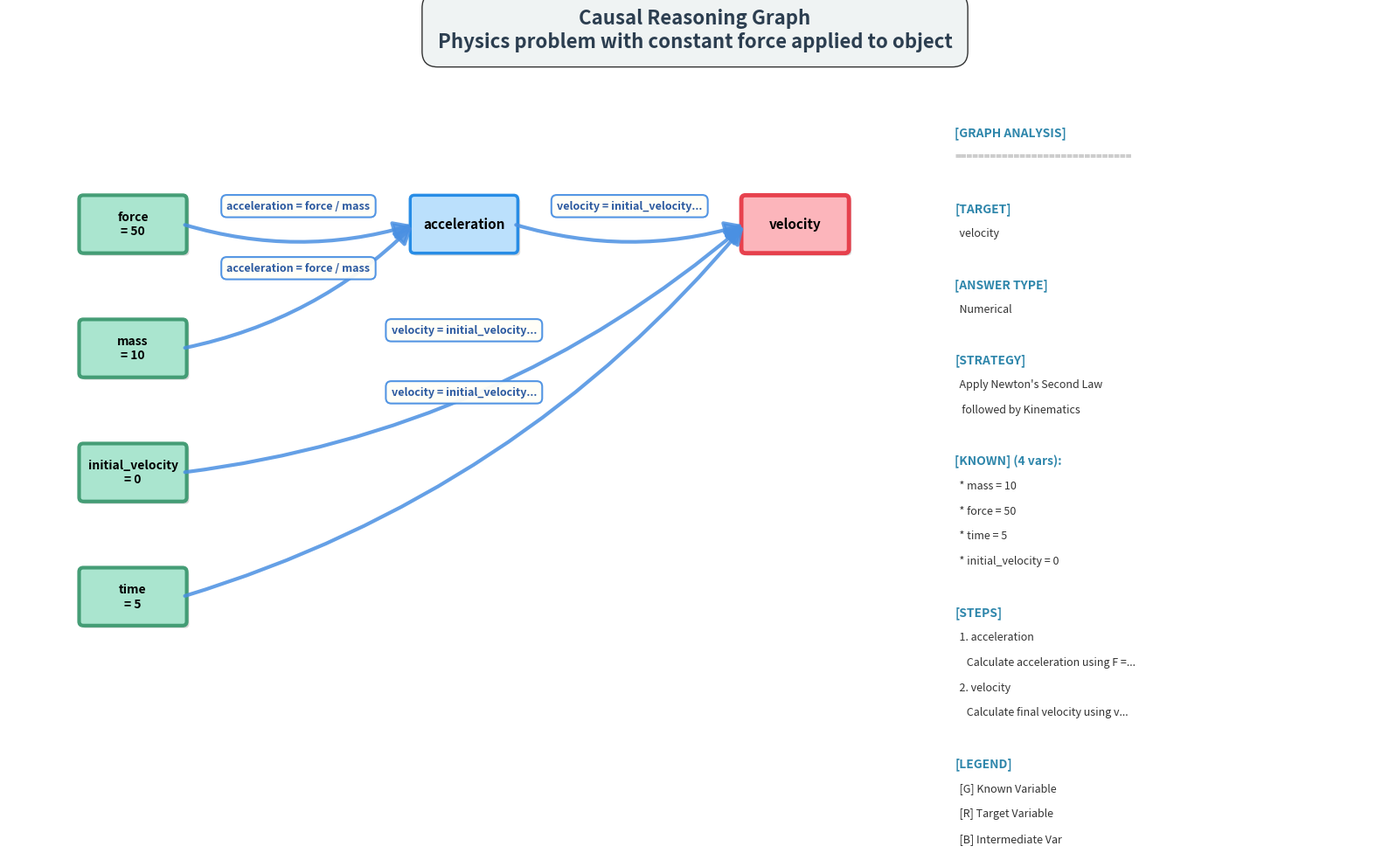

The matplotlib source for this figure:
"""
Enhanced Causal Graph Visualizer
增强的因果图可视化器

Based on scaffolding_prompt_v3.txt structure:
- constraints_and_premises
- problem_model  
- chosen_strategy
- target_variable
- expected_answer_type
- knowns
- causal_graph
- computation_plan
"""

from pathlib import Path
from typing import Dict, Any, Optional
import json

try:
    import matplotlib.pyplot as plt
    import matplotlib.patches as mpatches
    from matplotlib.patches import FancyBboxPatch, FancyArrowPatch, Rectangle
    import matplotlib.lines as mlines
    HAS_MATPLOTLIB = True
except ImportError:
    HAS_MATPLOTLIB = False
    print("Warning: matplotlib not installed. Run: pip install matplotlib")


def generate_causal_graph_image(
    causal_scaffold: Dict[str, Any],
    output_path: str = "causal_graph.png",
    dpi: int = 300,
    figsize: tuple = (16, 10)
) -> Optional[str]:
    """
    Generate a high-quality PNG visualization of the causal graph.
    生成高质量的因果图PNG可视化
    
    Args:
        causal_scaffold: Complete scaffold from scaffolder (with all fields)
        output_path: Output PNG file path
        dpi: Image resolution (default 300 for high quality)
        figsize: Figure size in inches
        
    Returns:
        Path to generated PNG, or None if failed
    """
    if not HAS_MATPLOTLIB:
        print("❌ Matplotlib not available. Install with: pip install matplotlib")
        return None
    
    # Extract all fields from scaffold
    causal_graph = causal_scaffold.get('causal_graph', [])
    knowns = causal_scaffold.get('knowns', {})
    target_variable = causal_scaffold.get('target_variable', 'unknown')
    computation_plan = causal_scaffold.get('computation_plan', [])
    
    # Additional metadata (from v3 prompt)
    problem_model = causal_scaffold.get('problem_model', '')
    chosen_strategy = causal_scaffold.get('chosen_strategy', '')
    expected_answer_type = causal_scaffold.get('expected_answer_type', '')
    constraints = causal_scaffold.get('constraints_and_premises', [])
    
    if not causal_graph:
        print("⚠️  No causal graph found in scaffold")
        return None
    
    # Create figure with subplots for better layout
    fig = plt.figure(figsize=figsize, facecolor='white')
    
    # Main graph area (70%)
    ax_main = plt.subplot2grid((4, 3), (0, 0), colspan=2, rowspan=4)
    
    # Info panel (30%)
    ax_info = plt.subplot2grid((4, 3), (0, 2), rowspan=4)
    ax_info.axis('off')
    
    # === MAIN GRAPH VISUALIZATION ===
    
    # Set background color for graph area
    ax_main.set_facecolor('#F8F9FA')
    
    # Build node structure from causal_graph
    nodes = {}
    edges = []
    
    for link in causal_graph:
        causes = link.get('cause', [])
        effect = link.get('effect', '')
        rule = link.get('rule', '')
        
        if isinstance(causes, str):
            causes = [causes]
        
        for cause in causes:
            if cause not in nodes:
                nodes[cause] = {'type': 'known' if cause in knowns else 'intermediate'}
        
        if effect not in nodes:
            nodes[effect] = {'type': 'target' if effect == target_variable else 'intermediate'}
        
        for cause in causes:
            edges.append({
                'from': cause,
                'to': effect,
                'rule': rule
            })
    
    # Simple hierarchical layout based on computation steps
    node_positions = {}
    step_levels = {}
    
    # Assign levels based on computation_plan
    for i, step in enumerate(computation_plan):
        target_var = step.get('target', '')
        step_levels[target_var] = i
    
    # Position known variables on left
    known_vars = [n for n in nodes if n in knowns]
    intermediate_vars = [n for n in nodes if n not in knowns and n != target_variable]
    target_vars = [target_variable] if target_variable in nodes else []
    
    # Layout: left to right, top to bottom
    y_spacing = 1.5
    x_spacing = 4
    
    # Known variables (column 0)
    for i, var in enumerate(known_vars):
        node_positions[var] = (0, -i * y_spacing)
    
    # Intermediate variables (based on computation order)
    intermediate_sorted = sorted(intermediate_vars, 
                                key=lambda x: step_levels.get(x, 999))
    for i, var in enumerate(intermediate_sorted):
        node_positions[var] = (x_spacing, -i * y_spacing)
    
    # Target variable (rightmost)
    for i, var in enumerate(target_vars):
        node_positions[var] = (x_spacing * 2, 0)
    
    # Draw edges (arrows with rules)
    for edge in edges:
        from_node = edge['from']
        to_node = edge['to']
        rule = edge['rule']
        
        if from_node in node_positions and to_node in node_positions:
            x1, y1 = node_positions[from_node]
            x2, y2 = node_positions[to_node]
            
            # Draw curved arrow with gradient effect
            arrow = FancyArrowPatch(
                (x1 + 0.6, y1), (x2 - 0.6, y2),
                arrowstyle='-|>', mutation_scale=30,
                color='#4A90E2', linewidth=3, alpha=0.85,
                connectionstyle="arc3,rad=0.15",
                zorder=2
            )
            ax_main.add_patch(arrow)
            
            # Add rule label with improved styling
            mid_x, mid_y = (x1 + x2) / 2, (y1 + y2) / 2
            # Shorten rule if too long
            display_rule = rule if len(rule) <= 30 else rule[:27] + '...'
            ax_main.text(mid_x, mid_y + 0.15, display_rule, 
                        fontsize=9, ha='center', va='bottom',
                        bbox=dict(boxstyle='round,pad=0.5', 
                                facecolor='#FFFEF7', alpha=0.95,
                                edgecolor='#4A90E2', linewidth=1.5),
                        color='#2C5AA0', fontweight='600',
                        zorder=3)
    
    # Draw nodes with improved visual style
    for node, pos in node_positions.items():
        x, y = pos
        node_type = nodes[node]['type']
        
        # Enhanced color scheme with gradients and shadows
        if node_type == 'known':
            color = '#A8E6CF'  # Soft mint green
            edge_color = '#3D9970'  # Rich green
            edge_width = 3.0
        elif node_type == 'target':
            color = '#FFB3BA'  # Soft red
            edge_color = '#E63946'  # Bold red
            edge_width = 3.5
        else:
            color = '#BAE1FF'  # Light blue
            edge_color = '#1E88E5'  # Bold blue
            edge_width = 2.5
        
        # Draw shadow for depth effect
        width, height = 1.2, 0.6
        shadow = FancyBboxPatch(
            (x - width/2 + 0.03, y - height/2 - 0.03), width, height,
            boxstyle='round,pad=0.05',
            facecolor='gray', edgecolor='none',
            linewidth=0, alpha=0.3
        )
        ax_main.add_patch(shadow)
        
        # Draw main rounded rectangle
        box = FancyBboxPatch(
            (x - width/2, y - height/2), width, height,
            boxstyle='round,pad=0.05',
            facecolor=color, edgecolor=edge_color, 
            linewidth=edge_width, alpha=0.95
        )
        ax_main.add_patch(box)
        
        # Add node label
        # Show value for known variables
        if node in knowns:
            label = f"{node}\n= {knowns[node]}"
            fontsize = 10
        else:
            label = node
            fontsize = 11
        
        ax_main.text(x, y, label, ha='center', va='center', 
                    fontsize=fontsize, fontweight='bold',
                    color='#000000')
    
    # Set axis limits
    if node_positions:
        all_x = [pos[0] for pos in node_positions.values()]
        all_y = [pos[1] for pos in node_positions.values()]
        ax_main.set_xlim(min(all_x) - 1.5, max(all_x) + 1.5)
        ax_main.set_ylim(min(all_y) - 1.5, max(all_y) + 1.5)
    
    # Add subtle grid for better readability
    ax_main.grid(True, linestyle='--', alpha=0.15, color='#CCCCCC', linewidth=0.5)
    
    ax_main.axis('off')  # Still turn off axis, grid will remain
    ax_main.set_aspect('equal')
    
    # === INFO PANEL ===
    
    info_text = []
    
    # Title
    info_text.append("[GRAPH ANALYSIS]")
    info_text.append("=" * 30)
    info_text.append("")
    
    # Target
    info_text.append("[TARGET]")
    info_text.append(f"  {target_variable}")
    info_text.append("")
    
    # Answer type
    if expected_answer_type:
        info_text.append("[ANSWER TYPE]")
        info_text.append(f"  {expected_answer_type}")
        info_text.append("")
    
    # Strategy
    if chosen_strategy:
        info_text.append("[STRATEGY]")
        # Wrap long strategy
        strategy_lines = [chosen_strategy[i:i+25] for i in range(0, len(chosen_strategy), 25)]
        for line in strategy_lines:
            info_text.append(f"  {line}")
        info_text.append("")
    
    # Known variables
    info_text.append(f"[KNOWN] ({len(knowns)} vars):")
    for k, v in knowns.items():
        info_text.append(f"  * {k} = {v}")
    info_text.append("")
    
    # Computation steps
    info_text.append("[STEPS]")
    for i, step in enumerate(computation_plan, 1):
        target_var = step.get('target', '')
        desc = step.get('description', '')
        # Truncate long descriptions
        if len(desc) > 35:
            desc = desc[:32] + "..."
        info_text.append(f"  {i}. {target_var}")
        if desc:
            info_text.append(f"     {desc}")
    info_text.append("")
    
    # Legend
    info_text.append("[LEGEND]")
    info_text.append("  [G] Known Variable")
    info_text.append("  [R] Target Variable")
    info_text.append("  [B] Intermediate Var")
    
    # Render info text
    info_y = 0.95
    for line in info_text:
        if line.startswith("="):
            # Separator lines
            ax_info.text(0.05, info_y, line, fontsize=8, 
                        family='monospace', va='top', color='#888888')
        elif line.startswith("[") and line.endswith("]") or line.startswith("[") and ":" in line:
            # Section headers
            ax_info.text(0.05, info_y, line, fontsize=10, 
                        fontweight='bold', va='top', color='#2E86AB')
        else:
            # Regular text
            ax_info.text(0.05, info_y, line, fontsize=9, va='top', color='#333333')
        info_y -= 0.04
    
    ax_info.set_xlim(0, 1)
    ax_info.set_ylim(0, 1)
    
    # === MAIN TITLE ===
    
    title_text = "⚡ Causal Reasoning Graph ⚡" if problem_model else "Causal Reasoning Graph"
    if problem_model:
        # Shorten problem model for title
        model_short = problem_model[:60] + "..." if len(problem_model) > 60 else problem_model
        title_text = f"Causal Reasoning Graph\n{model_short}"
    
    fig.suptitle(title_text, fontsize=16, fontweight='bold', y=0.98,
                color='#2C3E50', bbox=dict(boxstyle='round,pad=0.8', 
                                          facecolor='#ECF0F1', alpha=0.8))
    
    # Save
    output_file = Path(output_path)
    output_file.parent.mkdir(parents=True, exist_ok=True)
    
    plt.tight_layout(rect=[0, 0, 1, 0.96])
    plt.savefig(output_file, dpi=dpi, bbox_inches='tight', 
                facecolor='white', edgecolor='none')
    plt.close()
    
    print(f"✓ Causal graph saved: {output_file}")
    return str(output_file)


# Convenience function for easy import
def visualize_causal_graph(scaffold, output_path="causal_graph.png"):
    """
    Simple wrapper for easy use.
    简单包装函数，便于使用
    
    Usage:
        from engine.causal_graph_visualizer import visualize_causal_graph
        
        causal_plan = scaffolder.generate_scaffold(problem, rules)
        visualize_causal_graph(causal_plan, "my_graph.png")
    """
    return generate_causal_graph_image(scaffold, output_path)


if __name__ == "__main__":
    # Test with sample data
    test_scaffold = {
        "constraints_and_premises": [
            "Object with mass 10 kg starts from rest",
            "Force of 50 N applied for 5 seconds"
        ],
        "problem_model": "Physics problem with constant force applied to object",
        "chosen_strategy": "Apply Newton's Second Law followed by Kinematics",
        "target_variable": "velocity",
        "expected_answer_type": "Numerical",
        "knowns": {
            "mass": 10,
            "force": 50,
            "time": 5,
            "initial_velocity": 0
        },
        "causal_graph": [
            {
                "cause": ["force", "mass"],
                "effect": "acceleration",
                "rule": "acceleration = force / mass"
            },
            {
                "cause": ["initial_velocity", "acceleration", "time"],
                "effect": "velocity",
                "rule": "velocity = initial_velocity + acceleration * time"
            }
        ],
        "computation_plan": [
            {
                "id": "step1",
                "target": "acceleration",
                "inputs": ["force", "mass"],
                "description": "Calculate acceleration using F = m * a"
            },
            {
                "id": "step2",
                "target": "velocity",
                "inputs": ["initial_velocity", {"ref": "step1"}, "time"],
                "description": "Calculate final velocity using v = u + at"
            }
        ]
    }
    
    print("Testing Enhanced Causal Graph Visualizer...")
    result = generate_causal_graph_image(
        test_scaffold,
        "visualization_output/enhanced_test_graph.png",
        dpi=300
    )
    
    if result:
        print(f"✓ Test completed! Check: {result}")
    else:
        print("❌ Test failed")
